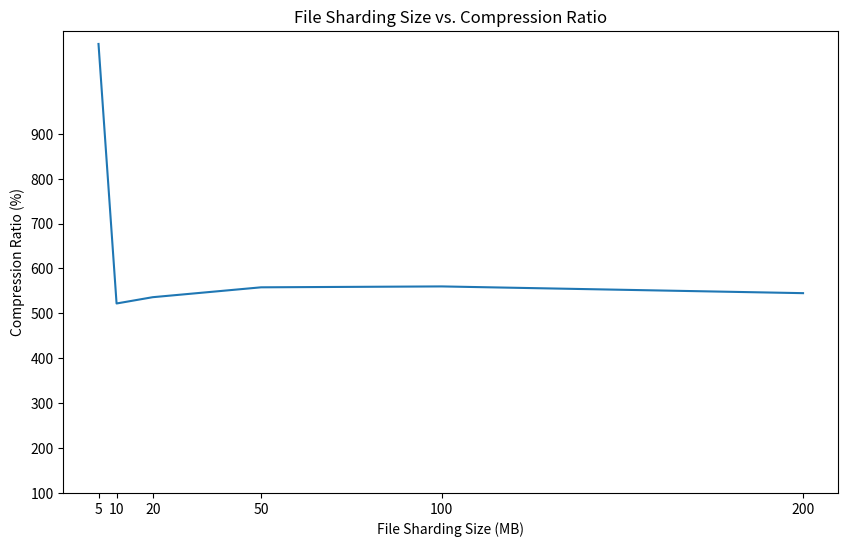

Reproduce this figure in Python.
import matplotlib.pyplot as plt

# x = [5, 10, 20, 50, 100, 200]
# y = [1100, 522, 536, 558, 560, 545]
# plt.figure(figsize=(10, 6))
# plt.title('File Sharding Size vs. Compression Ratio')
# plt.xlabel('File Sharding Size (MB)')
# plt.ylabel('Compression Ratio (%)')
# plt.plot(x, y)
# plt.xticks(x)
# plt.yticks(list(range(100, 1000, 100)))
# plt.show()


x = [5, 10, 20, 50, 100, 200]
y = [1100, 522, 536, 558, 560, 545]
plt.figure(figsize=(10, 6))
plt.title('File Sharding Size vs. Compression Ratio')
plt.xlabel('File Sharding Size (MB)')
plt.ylabel('Compression Ratio (%)')
plt.plot(x, y)
plt.xticks(x)
plt.yticks(list(range(100, 1000, 100)))
plt.show()
